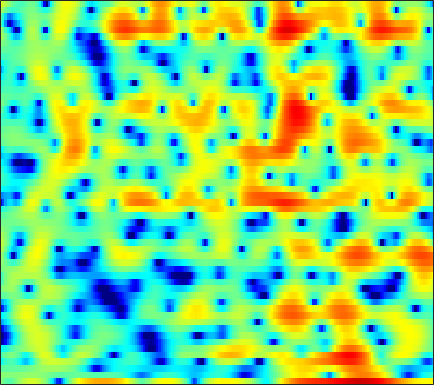

The file beside this chart, header and first rows:
0.17639, -0.45966, -1.1688, -1.5675, -1.6, -1.2971, -0.70653, -0.16841, 0.56435, 1.255, 1.8462, 2.2151, 2.5908, 2.8289, 2.9118, 2.8925, 2.7191, 2.4792, 2.0043, 1.3407, 0.45236, -0.38746, -1.8001, -3.6602
0.4708, 0.3518, 0.2261, 0.1434, 0.1114, 0.1084, 0.145, 0.1945, 0.281, 0.381, 0.4831, 0.554, 0.6327, 0.6851, 0.7007, 0.6869, 0.6288, 0.5552, 0.4172, 0.2353, 0.01573, -0.1684, -0.4263, -0.683
-1.194, -1.219, -1.224, -1.21, -1.196, -1.173, -1.151, -1.133, -1.097, -1.04, -0.952, -0.8569, -0.6927, -0.487, -0.3128, -0.06589, 0.1836, 0.3645, 0.587, 0.7763, 0.9257, 1.008, 1.079, 1.108
-4.47, -3.512, -2.591, -2.038, -1.839, -1.851, -2.179, -2.634, -3.521, -4.694, -5.948, -6.631, -6.606, -5.41, -4.14, -2.44, -0.9692, -0.04869, 0.9416, 1.685, 2.21, 2.476, 2.688, 2.764
-2.163, -1.503, -0.7933, -0.3054, -0.09365, -0.0218, -0.2233, -0.5647, -1.288, -2.287, -3.395, -4.035, -4.118, -3.12, -1.956, -0.3329, 1.071, 1.909, 2.726, 3.21, 3.367, 3.279, 2.882, 2.163
-4.503, -4.244, -3.739, -3.122, -2.63, -1.979, -1.377, -0.9656, -0.4879, -0.05983, 0.341, 0.6385, 1.047, 1.47, 1.792, 2.203, 2.559, 2.759, 2.897, 2.853, 2.588, 2.235, 1.541, 0.5702
-16.6, -15.89, -13.29, -10.43, -8.517, -6.336, -4.52, -3.352, -2.004, -0.8637, 0.08852, 0.6986, 1.394, 1.971, 2.322, 2.676, 2.896, 2.975, 2.969, 2.837, 2.575, 2.293, 1.798, 1.18
-18.2, -17.31, -14.87, -11.99, -9.925, -7.434, -5.299, -3.901, -2.293, -0.9369, 0.1811, 0.8786, 1.637, 2.229, 2.572, 2.894, 3.07, 3.111, 3.054, 2.88, 2.593, 2.308, 1.833, 1.254
-15.47, -13.2, -10.63, -8.402, -6.884, -5.035, -3.368, -2.241, -0.9144, 0.2009, 1.116, 1.683, 2.273, 2.67, 2.85, 2.957, 2.929, 2.83, 2.588, 2.241, 1.812, 1.455, 0.946, 0.4097
-8.015, -7.035, -5.65, -4.264, -3.234, -1.924, -0.7149, 0.119, 1.099, 1.907, 2.535, 2.886, 3.197, 3.297, 3.226, 2.942, 2.45, 1.952, 1.131, 0.1878, -0.7829, -1.438, -2.088, -2.422
-5.028, -4.545, -3.604, -2.473, -1.555, -0.3285, 0.8191, 1.582, 2.453, 3.143, 3.636, 3.868, 3.98, 3.868, 3.619, 3.015, 2.035, 1.017, -0.7853, -3.301, -7.017, -11.23, -17.76, -12.25
-14.1, -12.21, -8.315, -5.152, -3.295, -1.338, 0.1769, 1.085, 2.029, 2.739, 3.242, 3.469, 3.575, 3.492, 3.307, 2.884, 2.222, 1.562, 0.4586, -0.872, -2.297, -3.236, -3.936, -3.884
-7.589, -7.112, -5.622, -3.915, -2.731, -1.418, -0.4257, 0.1431, 0.6996, 1.058, 1.26, 1.362, 1.454, 1.498, 1.508, 1.525, 1.537, 1.494, 1.347, 1.135, 0.9253, 0.7721, 0.5669, 0.3732
-1.358, -1.253, -0.9863, -0.6447, -0.403, -0.1751, -0.1275, -0.2372, -0.593, -1.231, -2.097, -2.736, -3.262, -3.165, -2.667, -1.69, -0.6375, 0.06667, 0.8299, 1.392, 1.754, 1.911, 1.984, 1.949
-0.3685, 0.009503, 0.4637, 0.7923, 0.9101, 0.8703, 0.5709, 0.1092, -0.9151, -2.537, -5.15, -8.309, -16.49, -17.62, -10.13, -5.1, -2.254, -0.8275, 0.5583, 1.486, 2.025, 2.24, 2.358, 2.314
-2.522, -1.321, -0.1345, 0.6799, 1.084, 1.374, 1.385, 1.22, 0.7912, 0.1826, -0.5662, -1.153, -1.658, -1.618, -1.276, -0.5729, 0.2199, 0.7588, 1.277, 1.52, 1.532, 1.402, 1.051, 0.5149
-2.459, -1.42, -0.3392, 0.4451, 0.8903, 1.322, 1.585, 1.71, 1.794, 1.783, 1.778, 1.778, 1.759, 1.779, 1.834, 1.863, 1.833, 1.766, 1.512, 1.024, 0.3261, -0.3861, -1.636, -3.23
-0.396, -0.1929, 0.02962, 0.2126, 0.3325, 0.5028, 0.7283, 0.9413, 1.275, 1.599, 1.936, 2.201, 2.471, 2.626, 2.697, 2.696, 2.511, 2.239, 1.693, 0.9231, -0.1558, -1.21, -2.967, -5.209
0.6345, 0.1507, -0.6228, -1.462, -2.056, -2.583, -2.535, -2.119, -1.204, -0.08892, 0.94, 1.598, 2.377, 2.966, 3.234, 3.426, 3.393, 3.186, 2.709, 1.973, 0.9282, -0.007272, -1.464, -3.164
1.177, 0.0957, -1.916, -4.867, -8.099, -15.55, -17.24, -10.73, -5.987, -2.963, -0.7242, 0.5296, 1.874, 2.956, 3.556, 4.057, 4.28, 4.264, 3.951, 3.288, 2.343, 1.423, -0.1115, -1.906
2.106, 1.129, -0.5246, -2.509, -4.074, -5.927, -6.787, -6.726, -5.806, -4.403, -2.804, -1.429, 0.3208, 1.774, 2.712, 3.651, 4.201, 4.401, 4.32, 3.873, 3.046, 2.109, 0.4514, -1.839
2.435, 1.718, 0.5486, -0.9077, -2.16, -4.094, -6.547, -8.975, -13.36, -15.04, -9.744, -6.301, -2.843, -0.4233, 0.9122, 2.279, 3.187, 3.576, 3.798, 3.699, 3.232, 2.701, 1.739, 0.4812
1.481, 1.012, 0.2233, -0.771, -1.666, -3.059, -4.667, -5.951, -7.409, -7.574, -6.327, -4.761, -2.792, -1.095, -0.03668, 1.033, 1.827, 2.218, 2.534, 2.608, 2.487, 2.292, 1.89, 1.415
0.3839, 0.1821, -0.1746, -0.5879, -0.9411, -1.422, -1.852, -2.106, -2.298, -2.211, -1.886, -1.51, -0.8827, -0.2623, 0.1862, 0.7034, 1.068, 1.29, 1.456, 1.496, 1.467, 1.369, 1.199, 0.982
-0.4819, -0.4768, -0.4965, -0.5269, -0.5531, -0.5702, -0.5721, -0.5324, -0.416, -0.2698, -0.01253, 0.1534, 0.4002, 0.634, 0.7457, 0.8652, 0.8849, 0.8532, 0.7462, 0.615, 0.475, 0.3767, 0.2906, 0.2033
-1.412, -1.286, -1.068, -0.8561, -0.6722, -0.4147, -0.1449, 0.08229, 0.4293, 0.758, 1.097, 1.33, 1.54, 1.66, 1.627, 1.417, 1.048, 0.6162, -0.04538, -0.7162, -1.261, -1.419, -1.317, -0.9654
-3.598, -3.317, -2.778, -2.193, -1.818, -1.4, -0.9557, -0.5833, 0.006696, 0.8334, 1.603, 2.182, 2.795, 3.088, 3.137, 2.802, 1.982, 0.9888, -1.015, -4.095, -8.056, -9.337, -6.202, -2.908
-14.78, -10.99, -7.599, -5.867, -5.431, -5.744, -6.742, -7.266, -6.136, -3.51, -0.8122, 0.7747, 2.38, 3.417, 3.832, 3.966, 3.532, 2.878, 1.413, -0.4959, -2.458, -2.912, -1.827, -0.06081
-9.097, -8.545, -7.631, -7.184, -7.388, -8.553, -11.06, -13, -11.95, -7.395, -3.928, -1.87, 0.05222, 1.51, 2.208, 2.858, 3.152, 3.195, 3.066, 2.839, 2.619, 2.553, 2.511, 2.534
-4.128, -4.438, -4.719, -5.021, -5.247, -5.567, -5.754, -5.683, -5.23, -4.375, -3.256, -2.392, -1.259, -0.2812, 0.3875, 1.111, 1.721, 2.063, 2.465, 2.712, 2.915, 2.973, 3.001, 2.872
-2.333, -2.726, -3.228, -3.692, -4.016, -4.375, -4.588, -4.695, -4.61, -4.447, -4.007, -3.662, -3.016, -2.342, -1.754, -0.962, -0.1799, 0.405, 1.115, 1.758, 2.284, 2.591, 2.895, 3.039
-1.869, -2.39, -3.156, -3.917, -4.5, -5.234, -5.912, -6.332, -6.78, -6.972, -7.083, -6.955, -6.687, -6.038, -5.419, -4.292, -3.02, -2.012, -0.7495, 0.4302, 1.413, 2.067, 2.746, 3.269
-2.626, -3.331, -4.388, -5.618, -6.662, -8.205, -9.834, -10.83, -11.95, -12.31, -12.78, -13.03, -13.89, -14.2, -13.36, -10.66, -7.501, -5.387, -3.016, -1.085, 0.4397, 1.402, 2.425, 3.246
-4.433, -4.994, -5.886, -7.299, -8.745, -11.55, -15.98, -21.31, -26.84, -19.99, -16.86, -16.45, -17.5, -20.26, -19.48, -13.64, -8.972, -6.29, -3.593, -1.539, 0.05284, 0.9846, 2.016, 2.841
-6.966, -6.069, -5.615, -5.835, -6.443, -7.731, -9.454, -10.53, -11.4, -10.86, -9.868, -9.245, -8.349, -7.548, -6.656, -5.305, -3.741, -2.636, -1.276, -0.2296, 0.5913, 1.008, 1.445, 1.777
-5.146, -3.795, -2.725, -2.16, -2.029, -2.092, -2.25, -2.407, -2.476, -2.393, -2.237, -1.957, -1.613, -1.127, -0.7847, -0.2778, 0.2327, 0.54, 0.8668, 0.9519, 0.7251, 0.328, -0.6571, -2.106
-1.147, -0.8818, -0.4839, -0.1883, -0.01097, 0.1298, 0.202, 0.19, 0.2208, 0.1913, 0.2074, 0.2185, 0.2246, 0.2563, 0.251, 0.2842, 0.2495, 0.2279, 0.06515, -0.187, -0.7311, -1.375, -2.752, -5.016
-0.5623, -0.4313, -0.2158, -0.03952, 0.06883, 0.1666, 0.178, 0.1826, 0.08182, -0.05779, -0.2314, -0.4576, -0.7463, -1.161, -1.443, -1.865, -2.233, -2.426, -2.562, -2.555, -2.409, -2.329, -2.153, -1.956
-1.345, -1.013, -0.7231, -0.5116, -0.4369, -0.3944, -0.4084, -0.446, -0.596, -0.8038, -1.192, -1.561, -2.238, -3.141, -3.963, -5.297, -6.62, -7.47, -7.642, -6.776, -5.196, -3.933, -2.356, -0.9065
-2.448, -2.033, -1.83, -1.815, -1.887, -2.002, -2.036, -2.072, -2.055, -2.076, -2.366, -2.665, -3.475, -4.649, -5.952, -8.409, -12.28, -17.61, -28.63, -13.8, -8.19, -5.426, -2.626, -0.4237
-2.564, -2.699, -3.318, -4.393, -5.316, -6.386, -6.58, -6.14, -5.026, -4.176, -3.642, -3.538, -3.9, -4.602, -5.441, -6.742, -8, -8.695, -8.544, -7.327, -5.267, -3.497, -1.344, 0.6174
-1.24, -1.963, -3.436, -5.981, -9.056, -17.26, -20.14, -11.83, -7.267, -4.772, -3.441, -3.108, -3.074, -3.72, -4.531, -5.956, -7.648, -8.659, -8.595, -6.702, -4.18, -2.24, 0.01472, 1.872
-0.07741, -0.4446, -1.267, -2.308, -3.166, -4.062, -4.268, -3.934, -2.998, -2.13, -1.63, -1.483, -1.696, -2.501, -3.509, -5.589, -9.242, -13.55, -15.54, -8.546, -3.983, -1.529, 0.8702, 2.583
-1.071, -0.9605, -1.018, -1.182, -1.347, -1.528, -1.644, -1.606, -1.478, -1.367, -1.248, -1.169, -1.294, -1.539, -1.821, -2.384, -2.879, -3.074, -2.836, -1.931, -0.6869, 0.248, 1.414, 2.329
-2.422, -2.16, -1.919, -1.878, -1.925, -2.073, -2.247, -2.366, -2.525, -2.491, -2.257, -2.026, -1.602, -1.154, -0.8631, -0.5278, -0.1969, 0.04115, 0.3654, 0.7542, 1.154, 1.408, 1.724, 1.96
-3.184, -2.854, -2.52, -2.415, -2.519, -2.953, -3.702, -4.478, -5.498, -5.918, -5.309, -4.272, -2.582, -1.088, -0.139, 0.9032, 1.637, 2.041, 2.397, 2.522, 2.464, 2.323, 1.959, 1.496
-5.104, -3.97, -2.861, -2.246, -2.193, -2.711, -4.105, -5.968, -10.34, -23.51, -13.2, -7.29, -2.919, -0.1436, 1.321, 2.728, 3.645, 4.068, 4.311, 4.179, 3.666, 3.015, 1.72, -0.1327
-8.281, -5.785, -3.727, -2.555, -2.109, -1.981, -2.303, -2.758, -3.382, -3.564, -2.86, -1.852, -0.2509, 1.248, 2.181, 3.154, 3.813, 4.077, 4.131, 3.853, 3.181, 2.358, 0.7923, -1.512
-4.828, -4.106, -3.227, -2.537, -2.139, -1.775, -1.535, -1.396, -1.195, -0.9129, -0.4751, -0.0528, 0.5904, 1.237, 1.683, 2.171, 2.497, 2.621, 2.601, 2.379, 1.934, 1.447, 0.6515, -0.2648
-2.443, -2.316, -2.088, -1.858, -1.694, -1.477, -1.267, -1.084, -0.8342, -0.5335, -0.1831, 0.1171, 0.502, 0.8708, 1.125, 1.394, 1.565, 1.629, 1.628, 1.508, 1.298, 1.095, 0.7566, 0.4036
-1.004, -1.106, -1.223, -1.317, -1.378, -1.414, -1.382, -1.305, -1.101, -0.7915, -0.4267, -0.1428, 0.2374, 0.5789, 0.7833, 0.9853, 1.101, 1.13, 1.11, 1.036, 0.9417, 0.8735, 0.7792, 0.6833
0.2082, -0.1132, -0.6458, -1.223, -1.645, -2.143, -2.451, -2.514, -2.291, -1.8, -1.135, -0.6164, 0.04247, 0.5527, 0.8071, 0.9855, 0.9787, 0.8691, 0.6271, 0.4029, 0.275, 0.2789, 0.4667, 0.747
1.464, 0.7289, -0.456, -1.88, -3.066, -4.797, -6.485, -7.201, -6.7, -4.804, -2.662, -1.264, 0.1429, 1.07, 1.468, 1.57, 1.196, 0.6172, -0.5197, -1.871, -2.798, -2.689, -1.493, 0.1061
1.141, -0.2931, -2.41, -4.627, -6.333, -8.966, -13.01, -17.61, -15.15, -8.158, -3.951, -1.839, 0.1384, 1.351, 1.822, 1.873, 1.257, 0.2646, -1.953, -6.064, -15.23, -14.46, -5.294, -0.9143
-1.564, -4.049, -8.639, -14.7, -16.41, -13.03, -10.37, -8.928, -7.018, -4.987, -3.022, -1.71, -0.3409, 0.5476, 0.9046, 1.039, 0.7705, 0.3157, -0.5177, -1.395, -1.845, -1.654, -0.7038, 0.656
-1.128, -3.123, -6.137, -8.823, -9.565, -8.598, -6.853, -5.71, -4.283, -3.015, -1.93, -1.208, -0.4666, 0.03444, 0.2467, 0.3194, 0.1663, -0.025, -0.3673, -0.6215, -0.6631, -0.4716, 0.02253, 0.7785
1.56, 0.5778, -0.6847, -1.712, -2.258, -2.616, -2.639, -2.441, -2.09, -1.658, -1.18, -0.8748, -0.5159, -0.2752, -0.2094, -0.3687, -0.7888, -1.27, -2.089, -2.95, -3.53, -3.489, -2.648, -1.292
3.253, 2.629, 1.745, 0.8419, 0.1872, -0.6221, -1.345, -1.748, -2.093, -2.137, -1.873, -1.556, -1.083, -0.7356, -0.6392, -0.805, -1.419, -2.313, -4.213, -7.538, -14.12, -19.5, -9.741, -4.432
